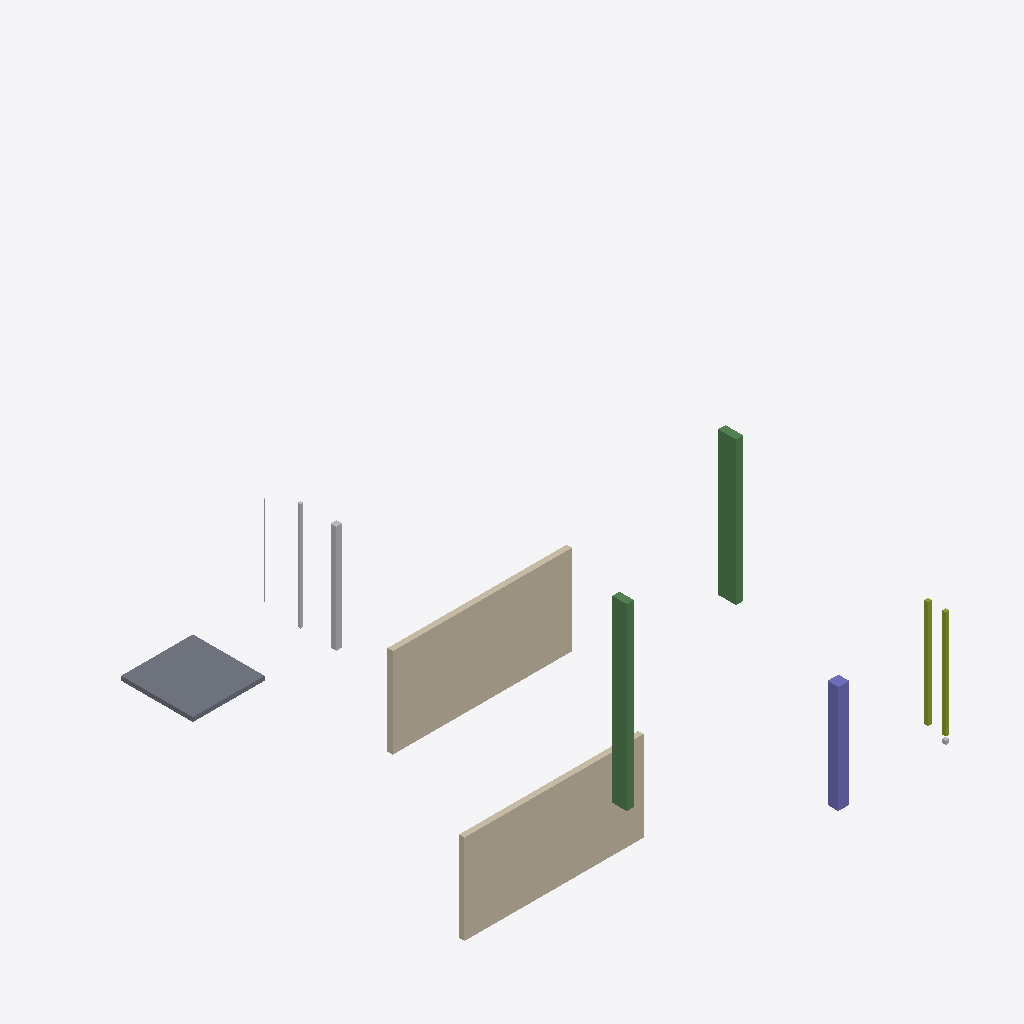
Isometric view of an IFC building model (IFC-SPF (STEP), schema IFC4, length unit millimetre), seen from the south-west, elements coloured by IFC class: 4 other elements (light grey), 2 walls (beige), 2 beams (green), 2 members (olive), 1 slab (grey), 1 column (violet).
Extent 11.6 m × 13.2 m × 10.5 m (x, y, z). Storeys (2): TÉRREO at 0.00 m; 1º PAVIMENTO at 3.50 m. Elements (12): 2 IfcBeam, 2 IfcMember, 2 IfcPipeSegment, 2 IfcWall, 1 IfcCableSegment, 1 IfcColumn, 1 IfcElementAssembly, 1 IfcSlab.

HEADER;
FILE_DESCRIPTION(('ViewDefinition [CoordinationView]'),'2;1');
FILE_NAME('DADOS-EST.ifc','2026-11-15T09:00:00',('COORDIX'),('COORDIX'),'COORDIX teste','COORDIX','');
FILE_SCHEMA(('IFC4'));
ENDSEC;
DATA;
#14=IFCPROJECT('0097jIbK5QXuBu0CZW4Kff',$,'COORDIX dados',$,$,$,$,(#6),#13);
#16=IFCSITE('03hargovnUGAIQFGdJmF_Z',$,'Terreno',$,$,#15,$,$,.ELEMENT.,$,$,$,$,$);
#17=IFCBUILDING('0yOvQtKwDQBeuaZyFKqRIq',$,'Bloco teste',$,$,#15,$,$,.ELEMENT.,$,$,$);
#20=IFCBUILDINGSTOREY('2vhrfrm8jIR9s4qv1Lqpb3',$,'TÉRREO',$,$,#15,$,$,.ELEMENT.,0.0);
#21=IFCBUILDINGSTOREY('2Nmprw0bbSDPTL8eA9YqpX',$,'1º PAVIMENTO',$,$,#15,$,$,.ELEMENT.,3500.0);
#95=IFCWALL('2cqNiKtOzOovko$tVhHMWb',$,'Parede W2',$,$,#90,#94,$,.NOTDEFINED.);
#77=IFCWALL('0wOvrl_RnKjvrNMg9jO5Mp',$,'Parede W1',$,$,#72,#76,$,.NOTDEFINED.);
#173=IFCSLAB('12pSlLb1rLvuyS7HW$AftL',$,'Laje S1',$,$,#168,#172,$,.NOTDEFINED.);
#32=IFCBEAM('19gfyBdnHVpfGyTBMNRqHR',$,'V1',$,$,#27,#31,$,.NOTDEFINED.);
#45=IFCBEAM('1x6x6qItTP_Bbm4VfkHwrE',$,'V2',$,$,#40,#44,$,.NOTDEFINED.);
#58=IFCCOLUMN('3NOLJKv1LKxhbaKNyLBqbf',$,'P1',$,$,#53,#57,$,.NOTDEFINED.);
#140=IFCPIPESEGMENT('1U$D2eSUTQRhDifK8ugiwD',$,'Tubo 150',$,$,#135,#139,$,.NOTDEFINED.);
#125=IFCMEMBER('2_JY$HSJvV5xUY70nRft6w',$,'Banzo M2',$,$,#120,#124,$,.NOTDEFINED.);
#117=IFCMEMBER('3DYxKGbY9MD8c55mPJT0CG',$,'Banzo M1',$,$,#112,#116,$,.NOTDEFINED.);
#151=IFCPIPESEGMENT('3H7b11D1nJrvhFlJg8_jZr',$,'Tubo 75',$,$,#146,#150,$,.NOTDEFINED.);
#162=IFCCABLESEGMENT('1TG0e0ZpHMJ84PdaegTFM8',$,'Cabo C1',$,$,#157,#161,$,.NOTDEFINED.);
#106=IFCELEMENTASSEMBLY('3mi8jkiO5QS8jSaE9F9Riw',$,'Treliça A1',$,$,#101,#105,$,.NOTDEFINED.,.NOTDEFINED.);
ENDSEC;
